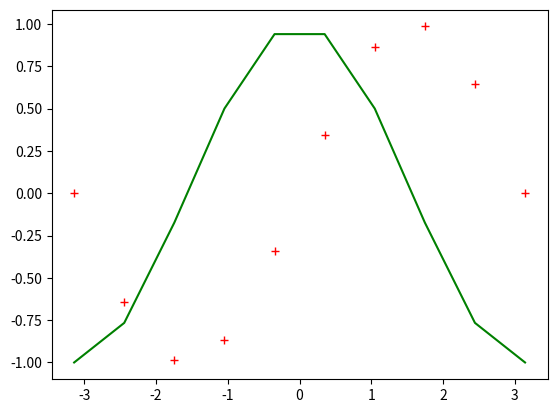

Here is the Python script that generated this plot:
import matplotlib.pyplot as plt
import numpy as np

x = np.linspace(-np.pi, np.pi, 10)

y = np.sin(x)
y2 = np.cos(x)

plt.plot(x,y,"r+")
plt.plot(x,y2,"g")
plt.show()